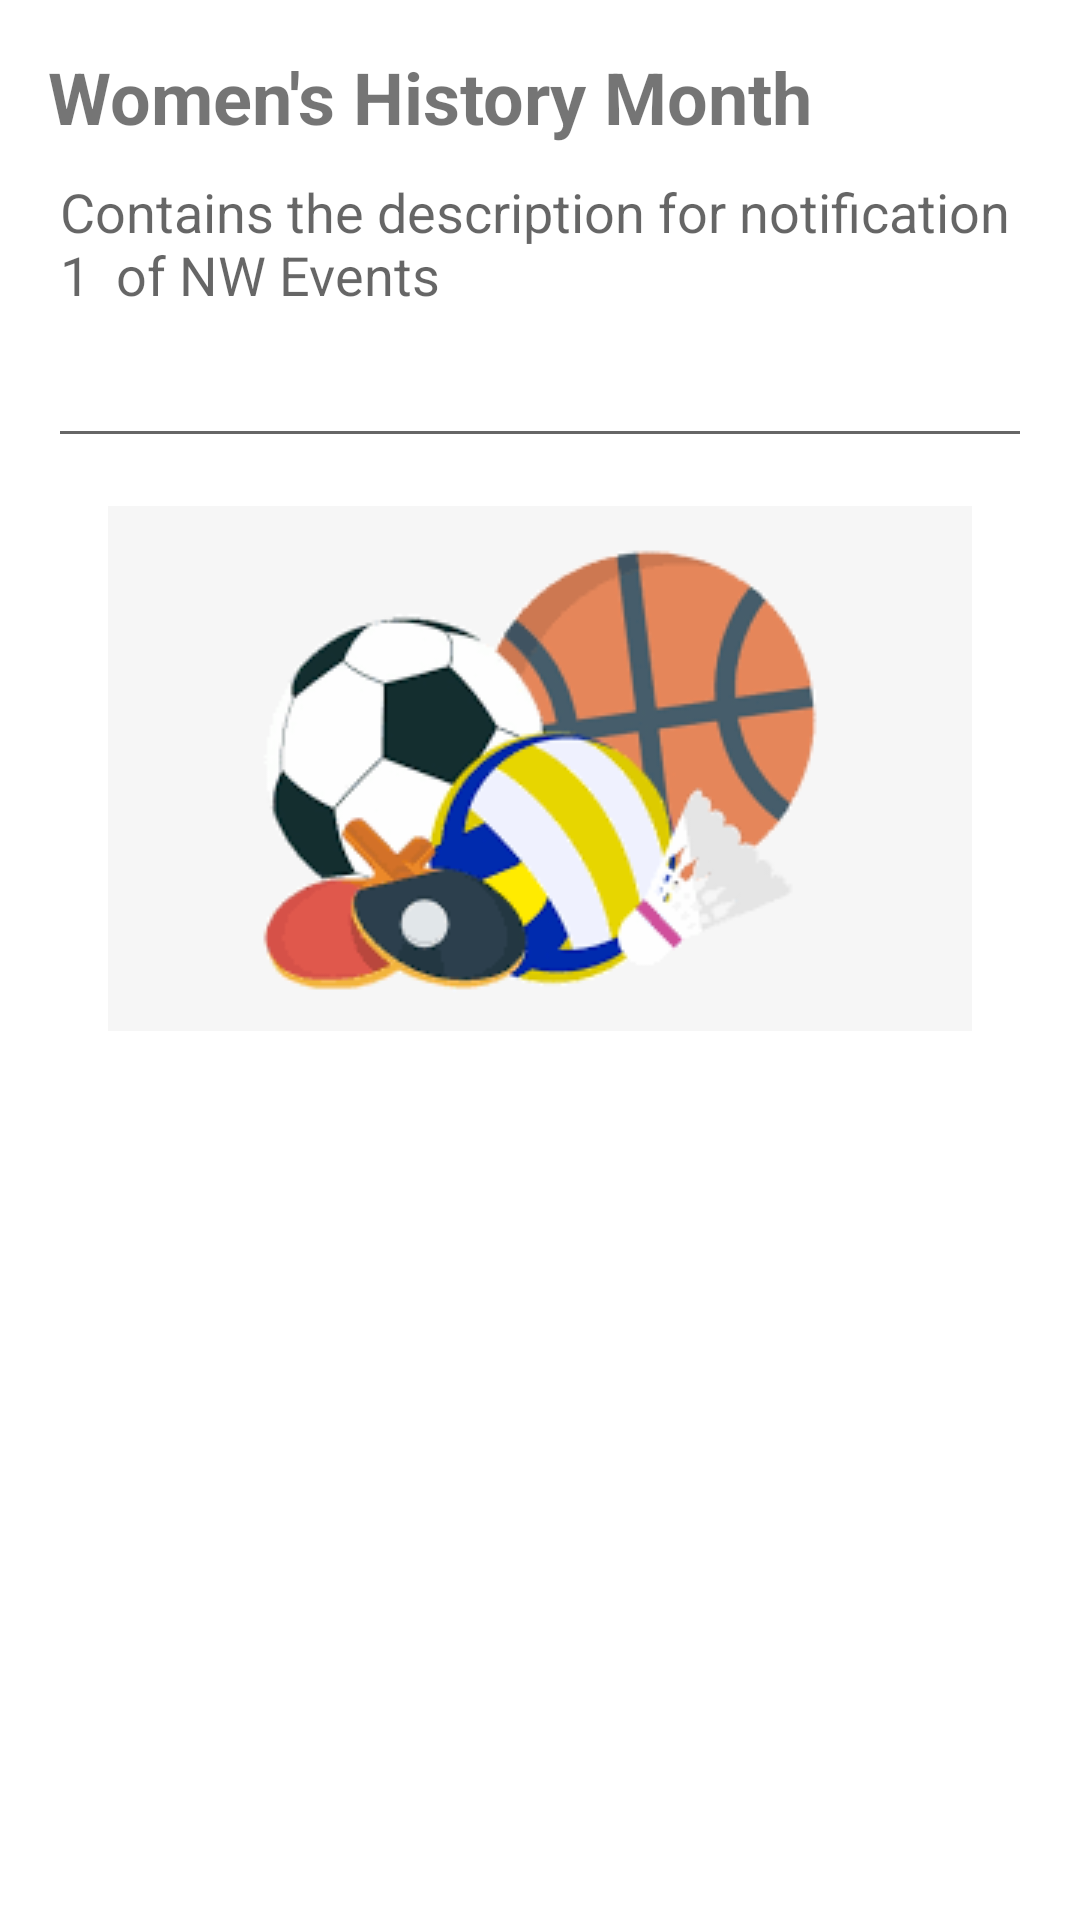

Produce the Android XML layout that renders to this screen, including the resource entries it uses.
<!-- AndroidManifest.xml: application theme Theme.NWRavens -->
<!-- res/layout/activity_nwevents_notification1_description.xml -->
<RelativeLayout xmlns:android="http://schemas.android.com/apk/res/android"
    android:layout_width="match_parent"
    android:layout_height="wrap_content"
    android:padding="16dp">
    
    <TextView
        android:id="@+id/notificationLabel"
        android:layout_width="wrap_content"
        android:layout_height="wrap_content"
        android:layout_gravity="center_horizontal"
        android:text="Women's History Month"
        android:textSize="24sp"
        android:textStyle="bold" />

    <EditText
        android:id="@+id/description_text"
        android:layout_width="match_parent"
        android:layout_height="wrap_content"
        android:layout_below="@id/notificationLabel"
        android:hint="Contains the description for notification 1  of NW Events"
        android:inputType="textMultiLine"
        android:minLines="4"
        android:gravity="top|left" />








    
    <ImageView
        android:id="@+id/backButton"
        android:layout_width="wrap_content"
        android:layout_height="wrap_content"
        android:layout_below="@id/description_text"
        android:layout_centerHorizontal="true"
        android:layout_marginTop="16dp"
        android:src="@drawable/rec1" />

</RelativeLayout>
<!-- resources referenced by this layout -->
<resources>
  <!-- drawable rec1: png bitmap (drawable-v24, 7523 bytes) -->
  <style name="Theme.NWRavens" parent="Theme.MaterialComponents.DayNight.DarkActionBar">
          
          <item name="colorPrimary">@color/purple_500</item>
          <item name="colorPrimaryVariant">@color/purple_700</item>
          <item name="colorOnPrimary">@color/white</item>
          
          <item name="colorSecondary">@color/teal_200</item>
          <item name="colorSecondaryVariant">@color/teal_700</item>
          <item name="colorOnSecondary">@color/black</item>
          
          <item name="android:statusBarColor">?attr/colorPrimaryVariant</item>
          
      </style>
  <color name="purple_500">#FF6200EE</color>
  <color name="purple_700">#FF3700B3</color>
  <color name="white">#FFFFFFFF</color>
  <color name="teal_200">#FF03DAC5</color>
  <color name="teal_700">#FF018786</color>
  <color name="black">#FF000000</color>
</resources>
